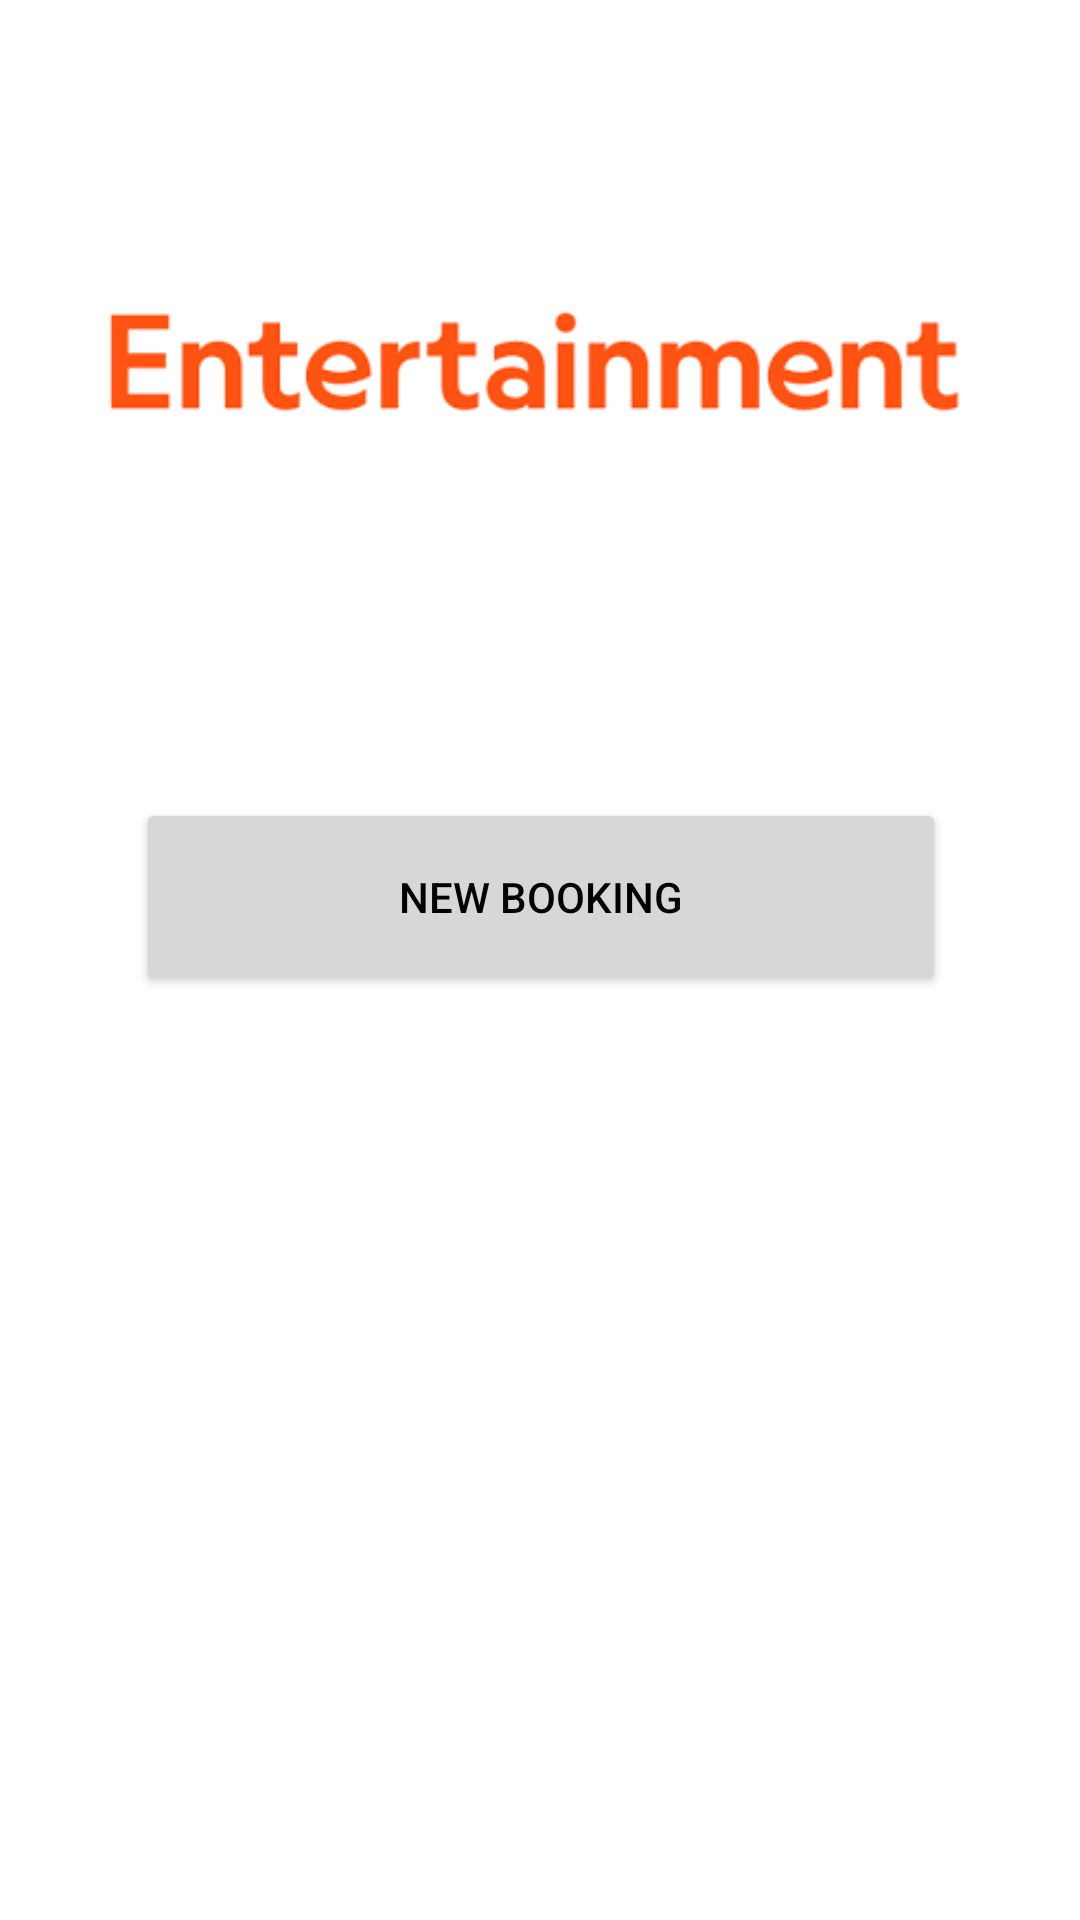

Reconstruct the res/layout file that produces this screen, plus the resources it refers to.
<!-- AndroidManifest.xml: application theme Theme.MyEntertainment -->
<!-- res/layout/activity_main.xml -->
<?xml version="1.0" encoding="utf-8"?>
<androidx.constraintlayout.widget.ConstraintLayout xmlns:android="http://schemas.android.com/apk/res/android"
    xmlns:app="http://schemas.android.com/apk/res-auto"
    xmlns:tools="http://schemas.android.com/tools"
    android:layout_width="match_parent"
    android:layout_height="match_parent"
    tools:context=".MainActivity">

    <ImageView
        android:id="@+id/imageView2"
        android:layout_width="333dp"
        android:layout_height="54dp"
        android:layout_marginStart="39dp"
        android:layout_marginTop="95dp"
        android:layout_marginEnd="39dp"
        app:layout_constraintEnd_toEndOf="parent"
        app:layout_constraintStart_toStartOf="parent"
        app:layout_constraintTop_toTopOf="parent"
        app:srcCompat="@drawable/entertainmentmainactivity" />

    <Button
        android:onClick="newBooking"
        android:id="@+id/newBookingButton"
        android:layout_width="270dp"
        android:layout_height="66dp"
        android:textColor="@color/black"
        android:layout_marginTop="117dp"
        android:text="@string/newBookingString"
        app:layout_constraintEnd_toEndOf="@+id/imageView2"
        app:layout_constraintStart_toStartOf="@+id/imageView2"
        app:layout_constraintTop_toBottomOf="@+id/imageView2" />

    <Button
        android:id="@+id/viewBookingButton"
        android:layout_width="270dp"
        android:layout_height="66dp"
        android:layout_marginTop="45dp"
        android:layout_marginBottom="288dp"
        android:onClick="viewBookings"
        android:text="View Bookings"
        app:layout_constraintBottom_toBottomOf="parent"
        app:layout_constraintEnd_toEndOf="@+id/newBookingButton"
        app:layout_constraintStart_toStartOf="@+id/newBookingButton"
        app:layout_constraintTop_toBottomOf="@+id/newBookingButton" />

</androidx.constraintlayout.widget.ConstraintLayout>
<!-- resources referenced by this layout -->
<resources>
  <color name="black">#FF000000</color>
  <!-- drawable entertainmentmainactivity: png bitmap (drawable, 8183 bytes) -->
  <string name="newBookingString">New Booking</string>
  <style name="Theme.MyEntertainment" parent="Theme.MaterialComponents.DayNight.DarkActionBar">
          
          <item name="colorPrimary">@color/teal_200</item>
          <item name="colorPrimaryVariant">@color/purple_700</item>
          <item name="colorOnPrimary">@color/white</item>
          
          <item name="colorSecondary">@color/teal_200</item>
          <item name="colorSecondaryVariant">@color/teal_700</item>
          <item name="colorOnSecondary">@color/black</item>
          
          <item name="android:statusBarColor" tools:targetApi="l">?attr/colorPrimaryVariant</item>
          
      </style>
  <color name="teal_200">#FF03DAC5</color>
  <color name="purple_700">#FF3700B3</color>
  <color name="white">#FFFFFFFF</color>
  <color name="teal_700">#FF018786</color>
</resources>
